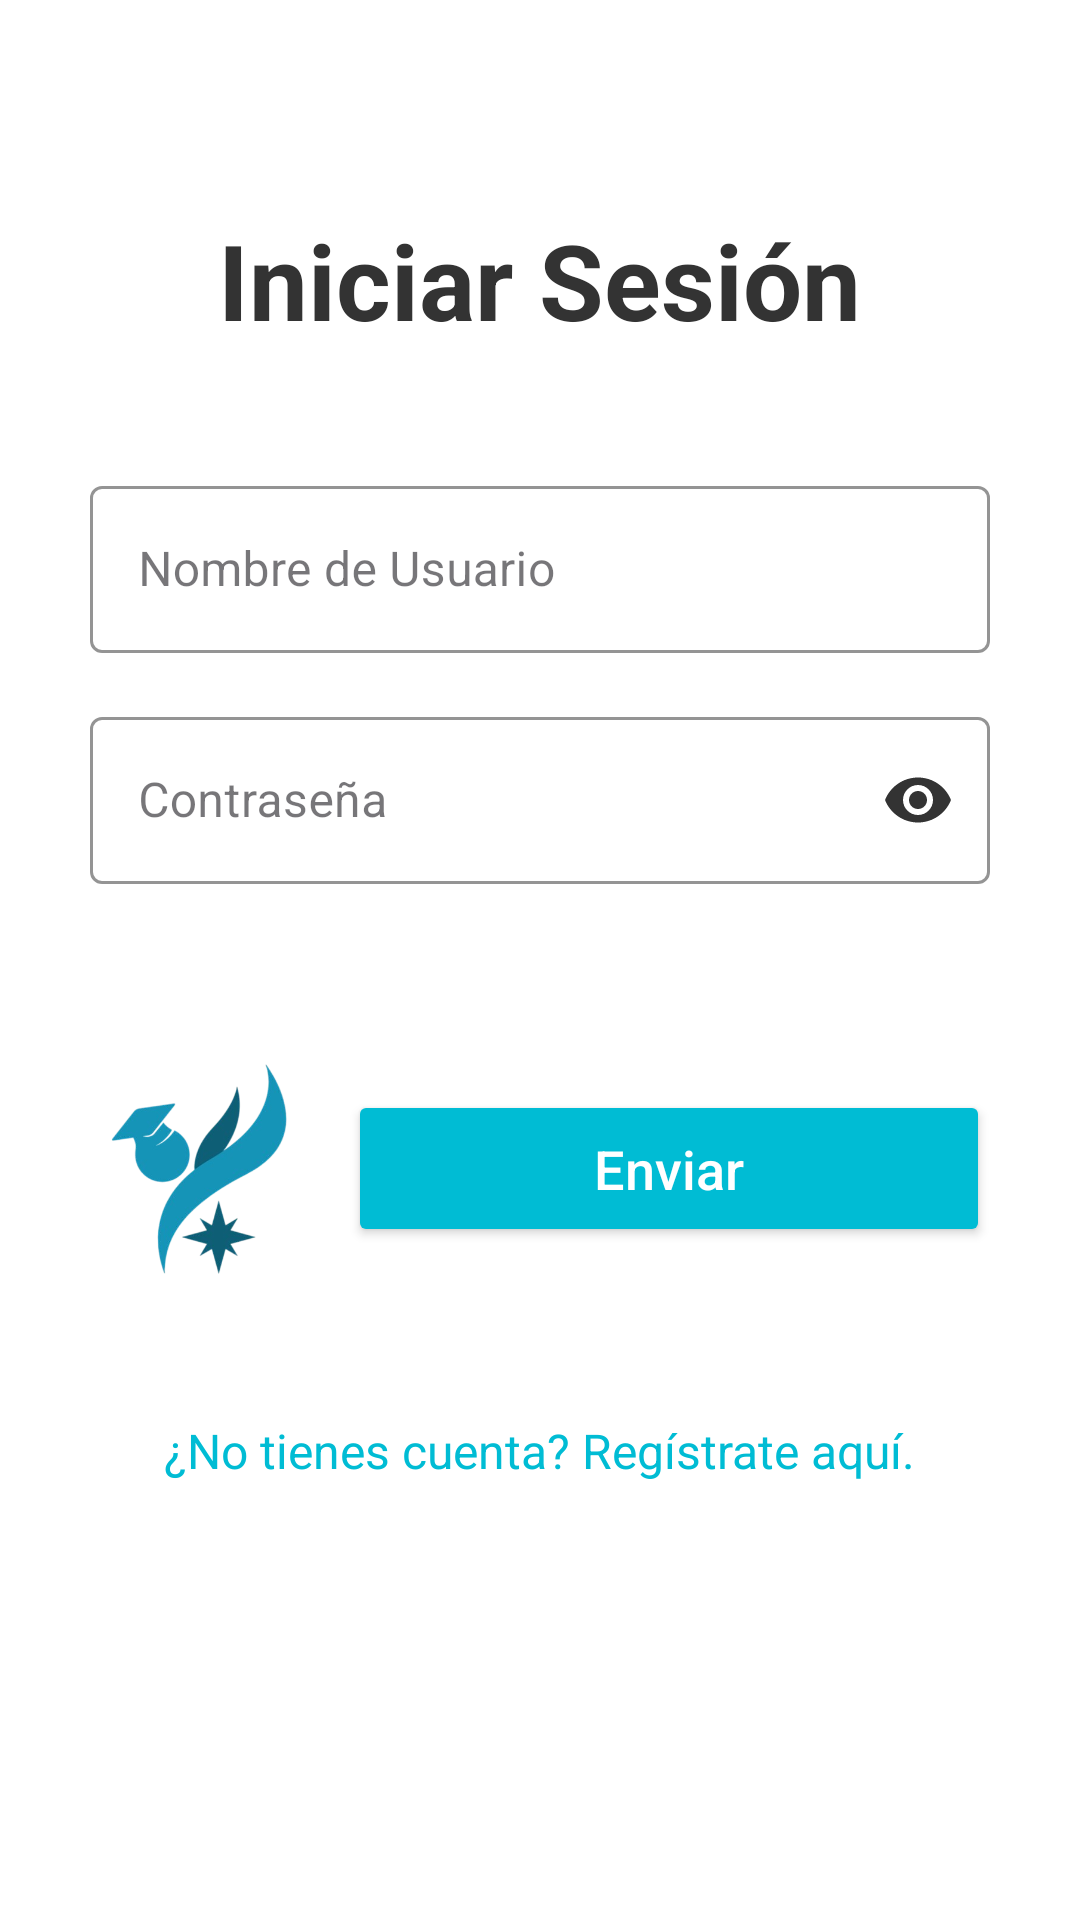

Produce the Android XML layout that renders to this screen, including the resource entries it uses.
<!-- AndroidManifest.xml: application theme Theme.SoLinX -->
<!-- res/layout/activity_ini_sesion.xml -->
<?xml version="1.0" encoding="utf-8"?>
<ScrollView xmlns:android="http://schemas.android.com/apk/res/android"
    xmlns:app="http://schemas.android.com/apk/res-auto"
    xmlns:tools="http://schemas.android.com/tools"
    android:layout_width="match_parent"
    android:layout_height="match_parent"
    android:background="@android:color/white"
    android:fillViewport="true"
    tools:context=".iniSesion">

    <LinearLayout
        android:layout_width="match_parent"
        android:layout_height="wrap_content"
        android:orientation="vertical"
        android:gravity="center_horizontal"
        android:padding="30dp">

        <View
            android:layout_width="match_parent"
            android:layout_height="40dp" />


        <TextView
            android:id="@+id/tvTitulo"
            android:layout_width="wrap_content"
            android:layout_height="wrap_content"
            android:text="Iniciar Sesión"
            android:textSize="35sp"
            android:textStyle="bold"
            android:textColor="#333333"
            android:layout_marginBottom="40dp" />

        <com.google.android.material.textfield.TextInputLayout
            android:id="@+id/til_usuario"
            android:layout_width="match_parent"
            android:layout_height="wrap_content"
            android:layout_marginBottom="16dp"
            style="@style/Widget.MaterialComponents.TextInputLayout.OutlinedBox"
            app:boxStrokeColor="#333333"
            app:hintTextColor="#333333">

            <com.google.android.material.textfield.TextInputEditText
                android:id="@+id/etUsuario"
                android:layout_width="match_parent"
                android:layout_height="wrap_content"
                android:hint="Nombre de Usuario"
                android:inputType="textPersonName"
                android:textColor="#333333"
                android:textSize="16sp" />

        </com.google.android.material.textfield.TextInputLayout>


        <com.google.android.material.textfield.TextInputLayout
            android:id="@+id/til_contrasena"
            android:layout_width="match_parent"
            android:layout_height="wrap_content"
            android:layout_marginBottom="40dp"
            style="@style/Widget.MaterialComponents.TextInputLayout.OutlinedBox"
            app:boxStrokeColor="#333333"
            app:hintTextColor="#333333"
            app:passwordToggleEnabled="true"
            app:passwordToggleTint="#333333">

            <com.google.android.material.textfield.TextInputEditText
                android:id="@+id/etContrasena"
                android:layout_width="match_parent"
                android:layout_height="wrap_content"
                android:hint="Contraseña"
                android:inputType="textPassword"
                android:textColor="#333333"
                android:textSize="16sp" />

        </com.google.android.material.textfield.TextInputLayout>

        
        <LinearLayout
            android:layout_width="match_parent"
            android:layout_height="wrap_content"
            android:orientation="horizontal"
            android:gravity="center_vertical"
            android:layout_marginTop="20dp"
            android:layout_marginBottom="40dp">

            <ImageView
                android:id="@+id/imgLogo"
                android:layout_width="70dp"
                android:layout_height="70dp"
                android:layout_marginEnd="16dp"
                android:src="@drawable/solinx_logo"
                android:contentDescription="Logo" />

            <Button
                android:id="@+id/btnEnviar"
                android:layout_width="0dp"
                android:layout_height="wrap_content"
                android:layout_weight="1"
                android:text="Enviar"
                android:textAllCaps="false"
                android:textSize="18sp"
                android:padding="14dp"
                android:backgroundTint="#00BCD4"
                android:textColor="@android:color/white"
                app:cornerRadius="8dp" />

        </LinearLayout>


        <TextView
            android:id="@+id/tvRegistroLink"
            android:layout_width="wrap_content"
            android:layout_height="wrap_content"
            android:text="¿No tienes cuenta? Regístrate aquí."
            android:textColor="#00BCD4"
            android:padding="8dp"
            android:textSize="16sp" />

        <View
            android:layout_width="match_parent"
            android:layout_height="40dp" />

    </LinearLayout>
</ScrollView>
<!-- resources referenced by this layout -->
<resources>
  <!-- drawable solinx_logo: png bitmap (drawable, 56530 bytes) -->
  <style name="Theme.SoLinX" parent="Base.Theme.SoLinX" />
  <style name="Base.Theme.SoLinX" parent="Theme.Material3.DayNight.NoActionBar">
  
          <item name="colorPrimary">#1497B9</item>
          <item name="colorPrimaryVariant">#0D7A94</item>
          <item name="colorOnPrimary">@android:color/white</item>
  
          <item name="colorSecondary">#00BCD4</item>
          <item name="colorSecondaryVariant">#018786</item>
          <item name="colorOnSecondary">@android:color/black</item>
  
          <item name="android:statusBarColor">?attr/colorPrimaryVariant</item>
  
          <item name="android:windowBackground">@color/background_light</item>
  
      </style>
  <color name="background_light">#f4f7f9</color>
</resources>
